Dataset: dataset_main (GitHub, Markelowww/diplom). Classes: AMD, CSR, DME, ERM.

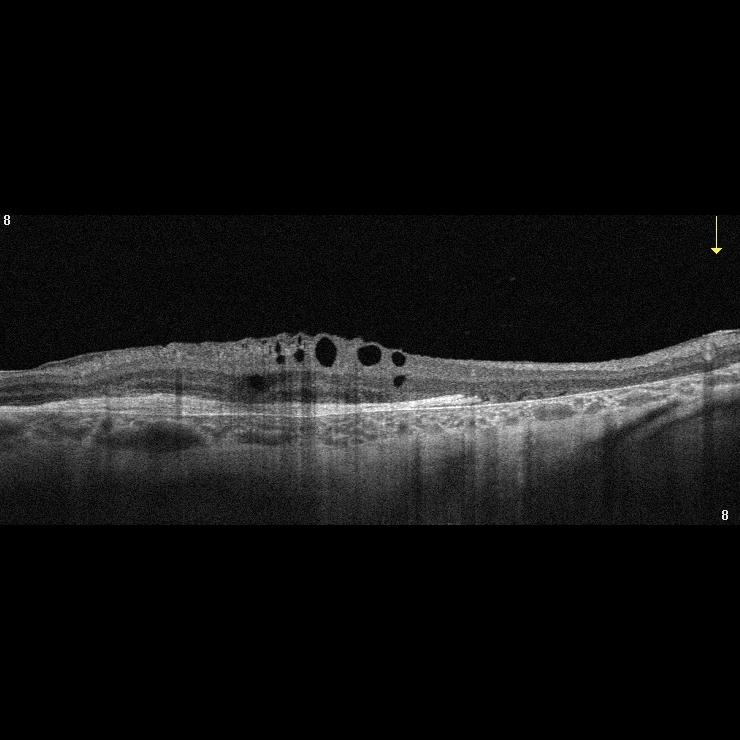
Label: AMD

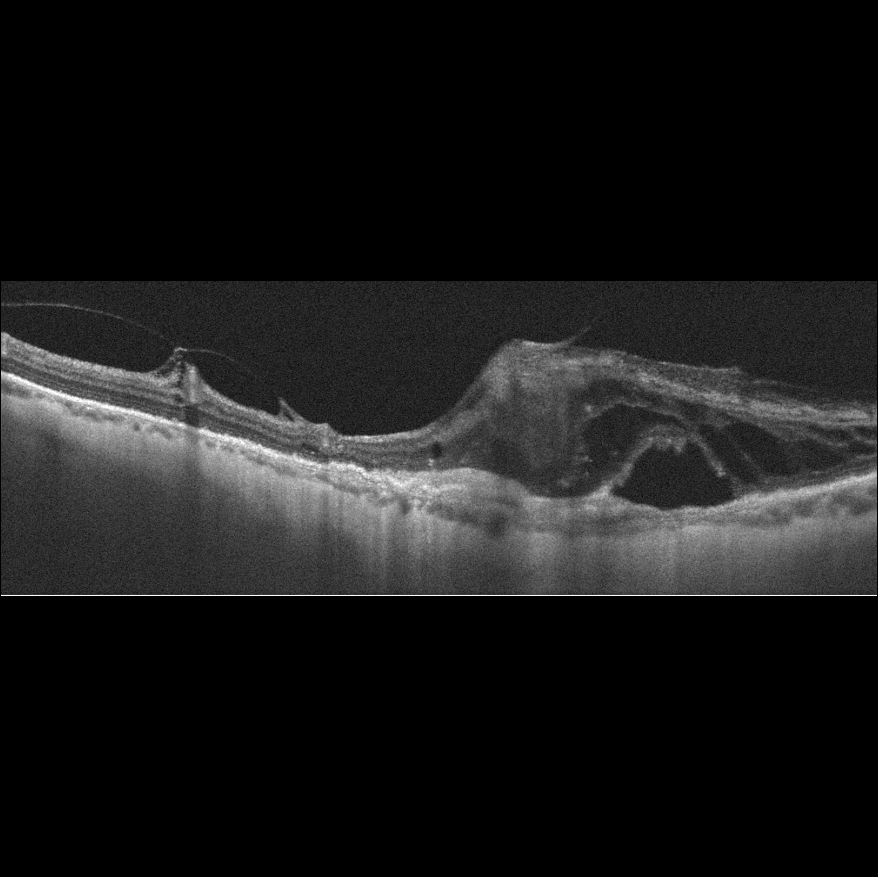
Label: AMD

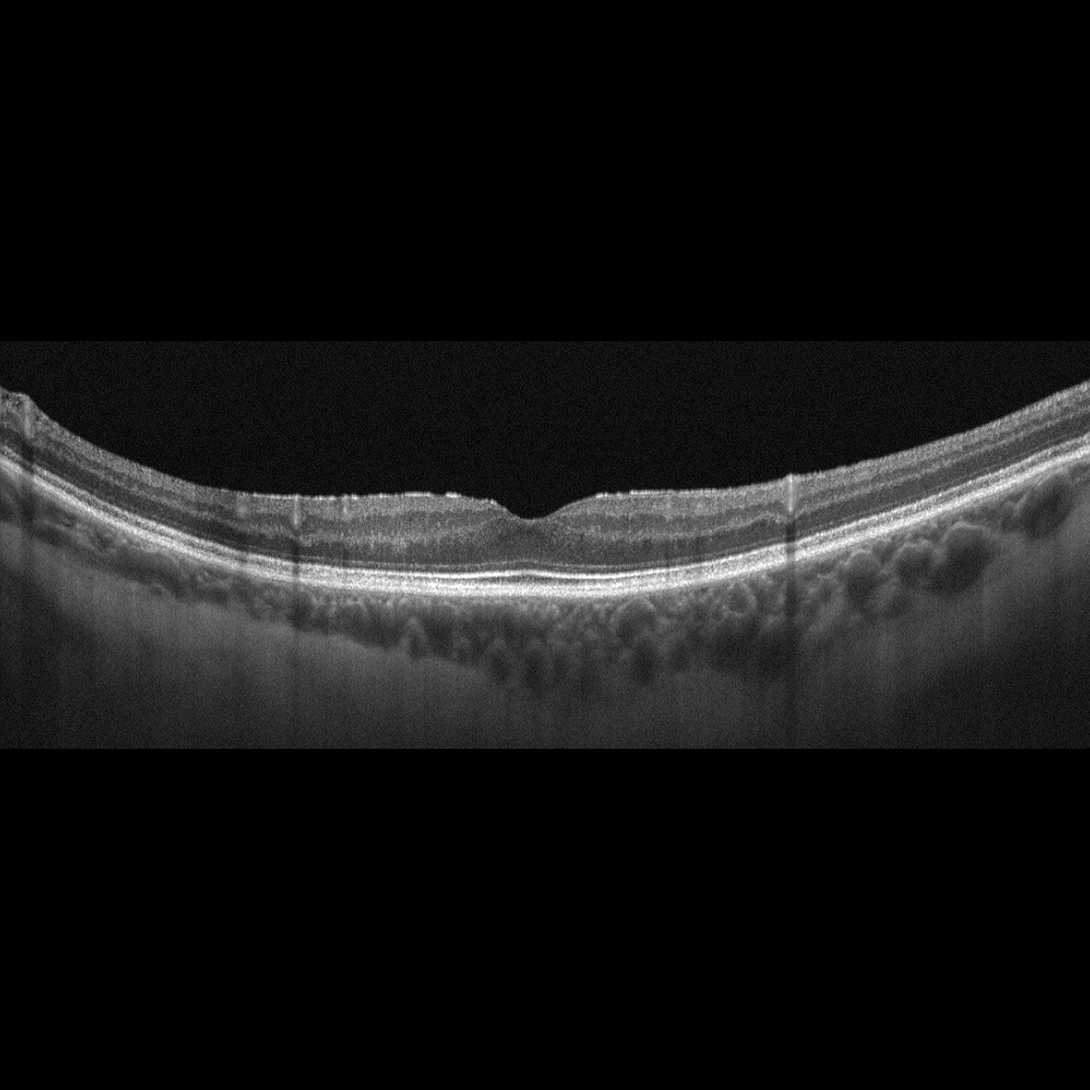
Label: ERM

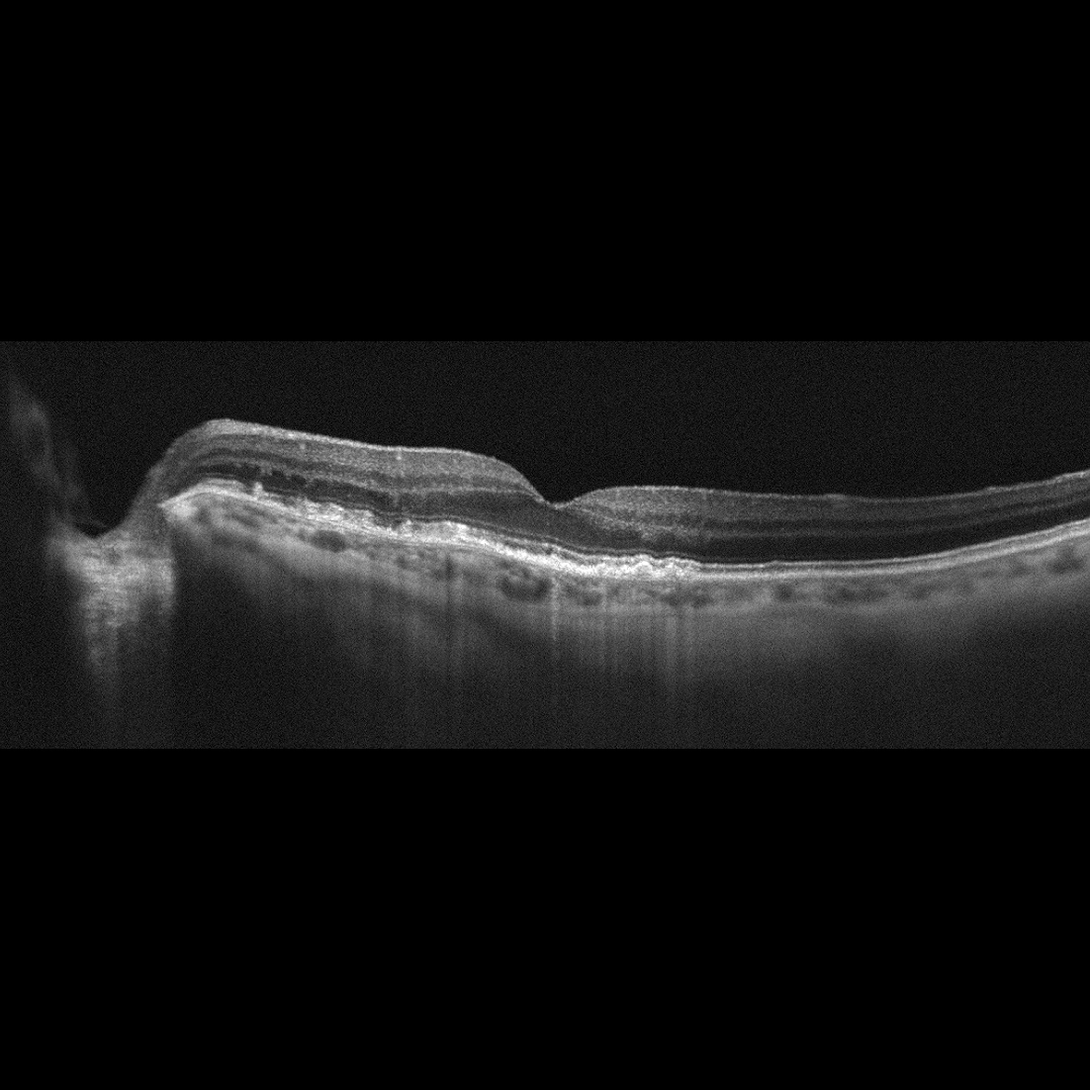
Label: AMD

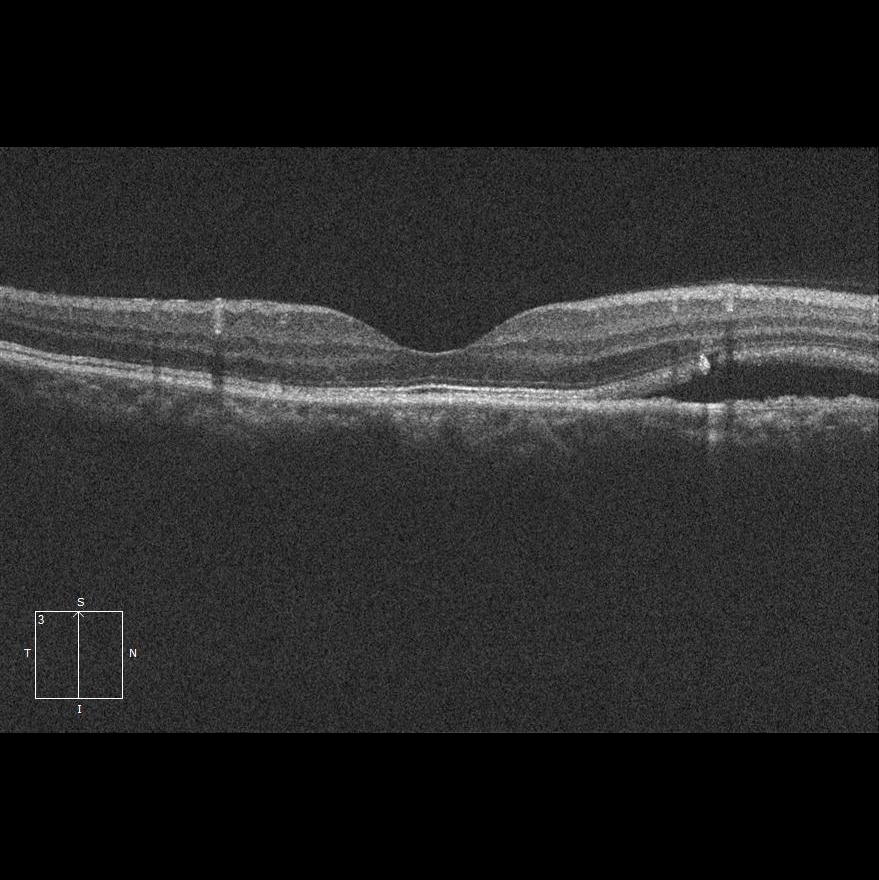
Label: CSR

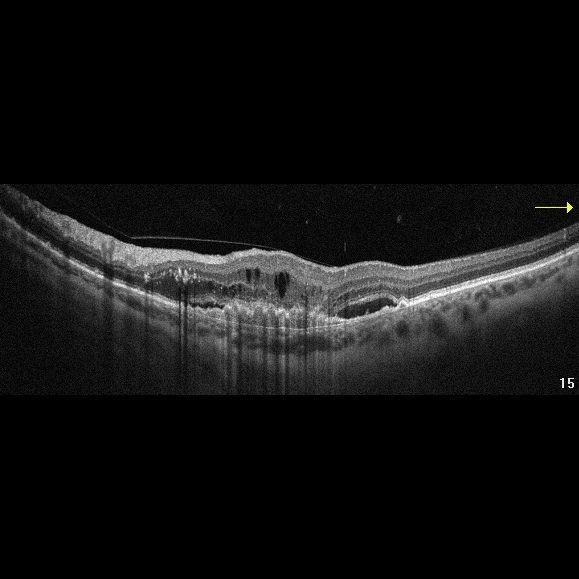
Label: AMD
